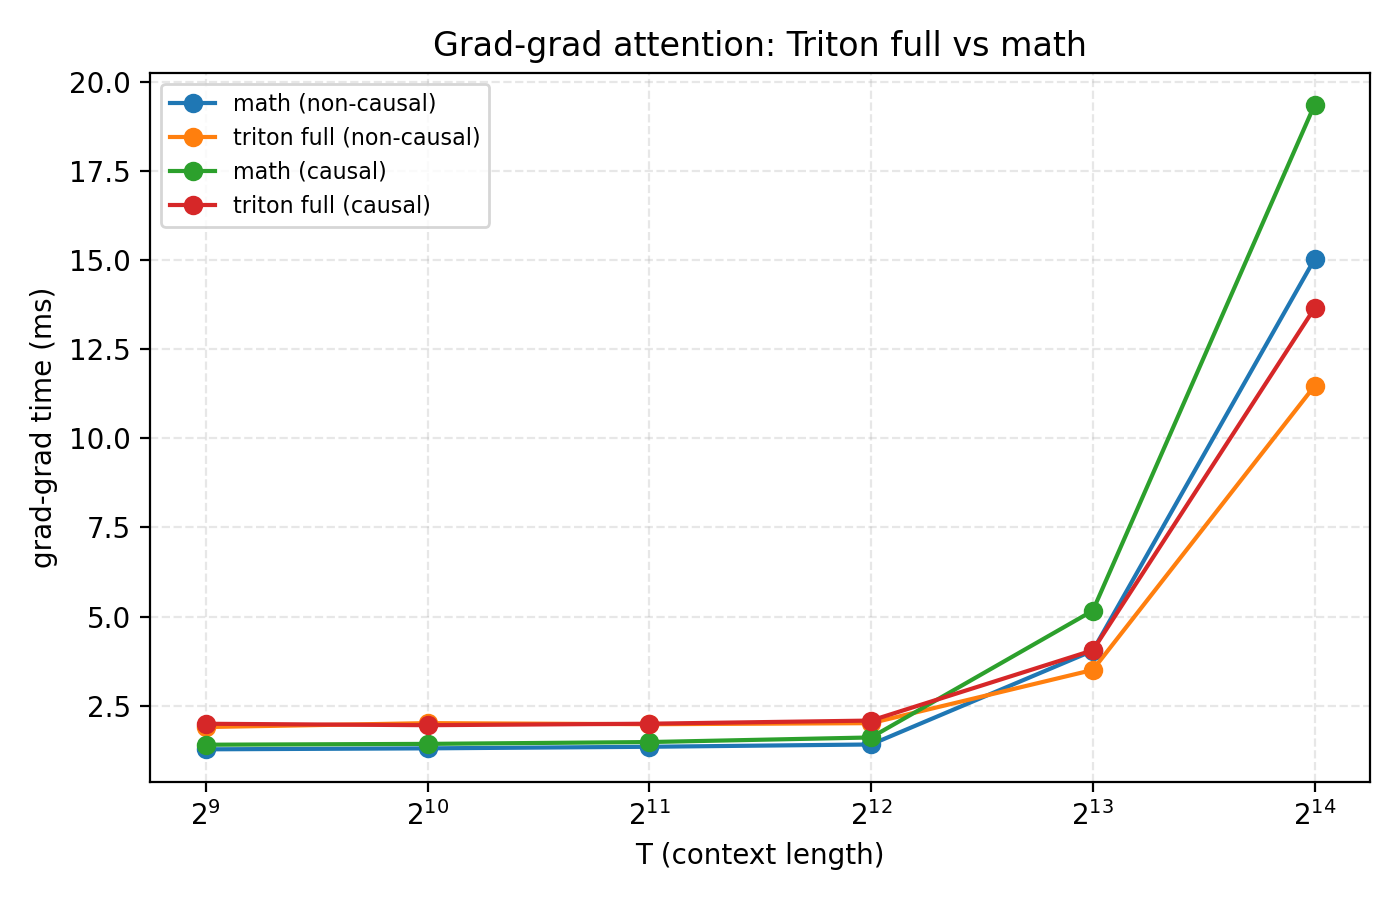

Values plotted in this chart, from the file beside it:
t, causal, math_ms_mean, math_ms_std, triton_ms_mean, triton_ms_std
512, 0, 1.277, 0.0918, 1.901, 0.1127
1024, 0, 1.304, 0.05238, 2.012, 0.0327
2048, 0, 1.348, 0.09101, 1.981, 0.05364
4096, 0, 1.413, 0.03028, 2.01, 0.03575
8192, 0, 4.042, 0.003182, 3.503, 0.01648
16384, 0, 15.02, 0.009633, 11.47, 0.006338
512, 1, 1.406, 0.05001, 1.994, 0.0706
1024, 1, 1.429, 0.06235, 1.953, 0.03427
2048, 1, 1.481, 0.03187, 1.995, 0.01691
4096, 1, 1.61, 0.01181, 2.083, 0.03253
8192, 1, 5.165, 0.003467, 4.054, 0.005708
16384, 1, 19.35, 0.006466, 13.65, 0.01309
